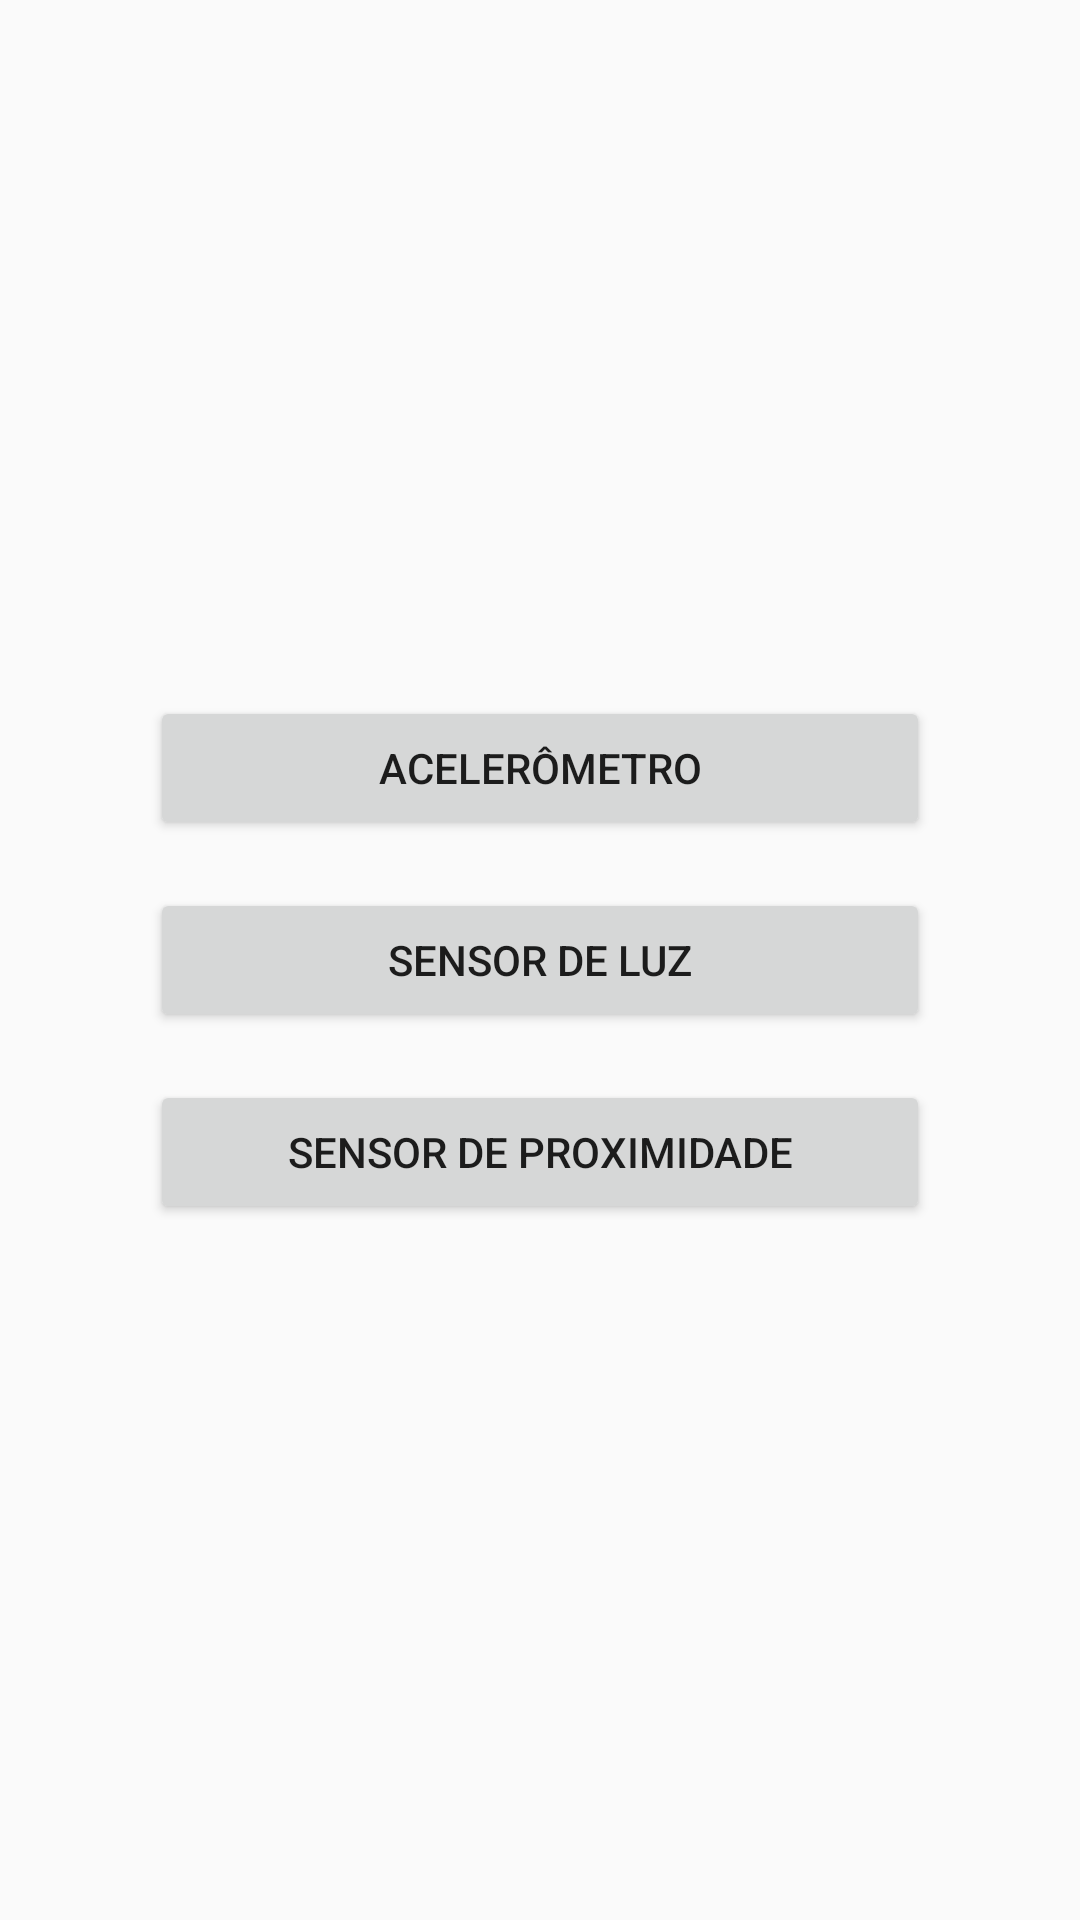

Reconstruct the res/layout file that produces this screen, plus the resources it refers to.
<!-- AndroidManifest.xml: activity theme Theme.Sensores_PDM -->
<!-- res/layout/activity_main.xml -->
<?xml version="1.0" encoding="utf-8"?>
<FrameLayout xmlns:android="http://schemas.android.com/apk/res/android"
    android:layout_width="match_parent"
    android:layout_height="match_parent">

    <LinearLayout
        android:layout_width="wrap_content"
        android:layout_height="wrap_content"
        android:layout_gravity="center"
        android:gravity="center"
        android:orientation="vertical">

        <Button
            android:id="@+id/btnAcelerometro"
            android:layout_width="260dp"
            android:layout_height="wrap_content"
            android:text="@string/btn_acelerometro" />

        <Button
            android:id="@+id/btnSensorLuz"
            android:layout_width="260dp"
            android:layout_height="wrap_content"
            android:layout_marginTop="16dp"
            android:text="@string/btn_sensor_luz" />

        <Button
            android:id="@+id/btnSensorProximidade"
            android:layout_width="260dp"
            android:layout_height="wrap_content"
            android:layout_marginTop="16dp"
            android:text="@string/btn_sensor_proximidade" />
    </LinearLayout>

</FrameLayout>
<!-- resources referenced by this layout -->
<resources>
  <string name="btn_acelerometro">Acelerômetro</string>
  <string name="btn_sensor_luz">Sensor de Luz</string>
  <string name="btn_sensor_proximidade">Sensor de Proximidade</string>
  <style name="Theme.Sensores_PDM" parent="android:Theme.Material.Light.NoActionBar" />
</resources>
